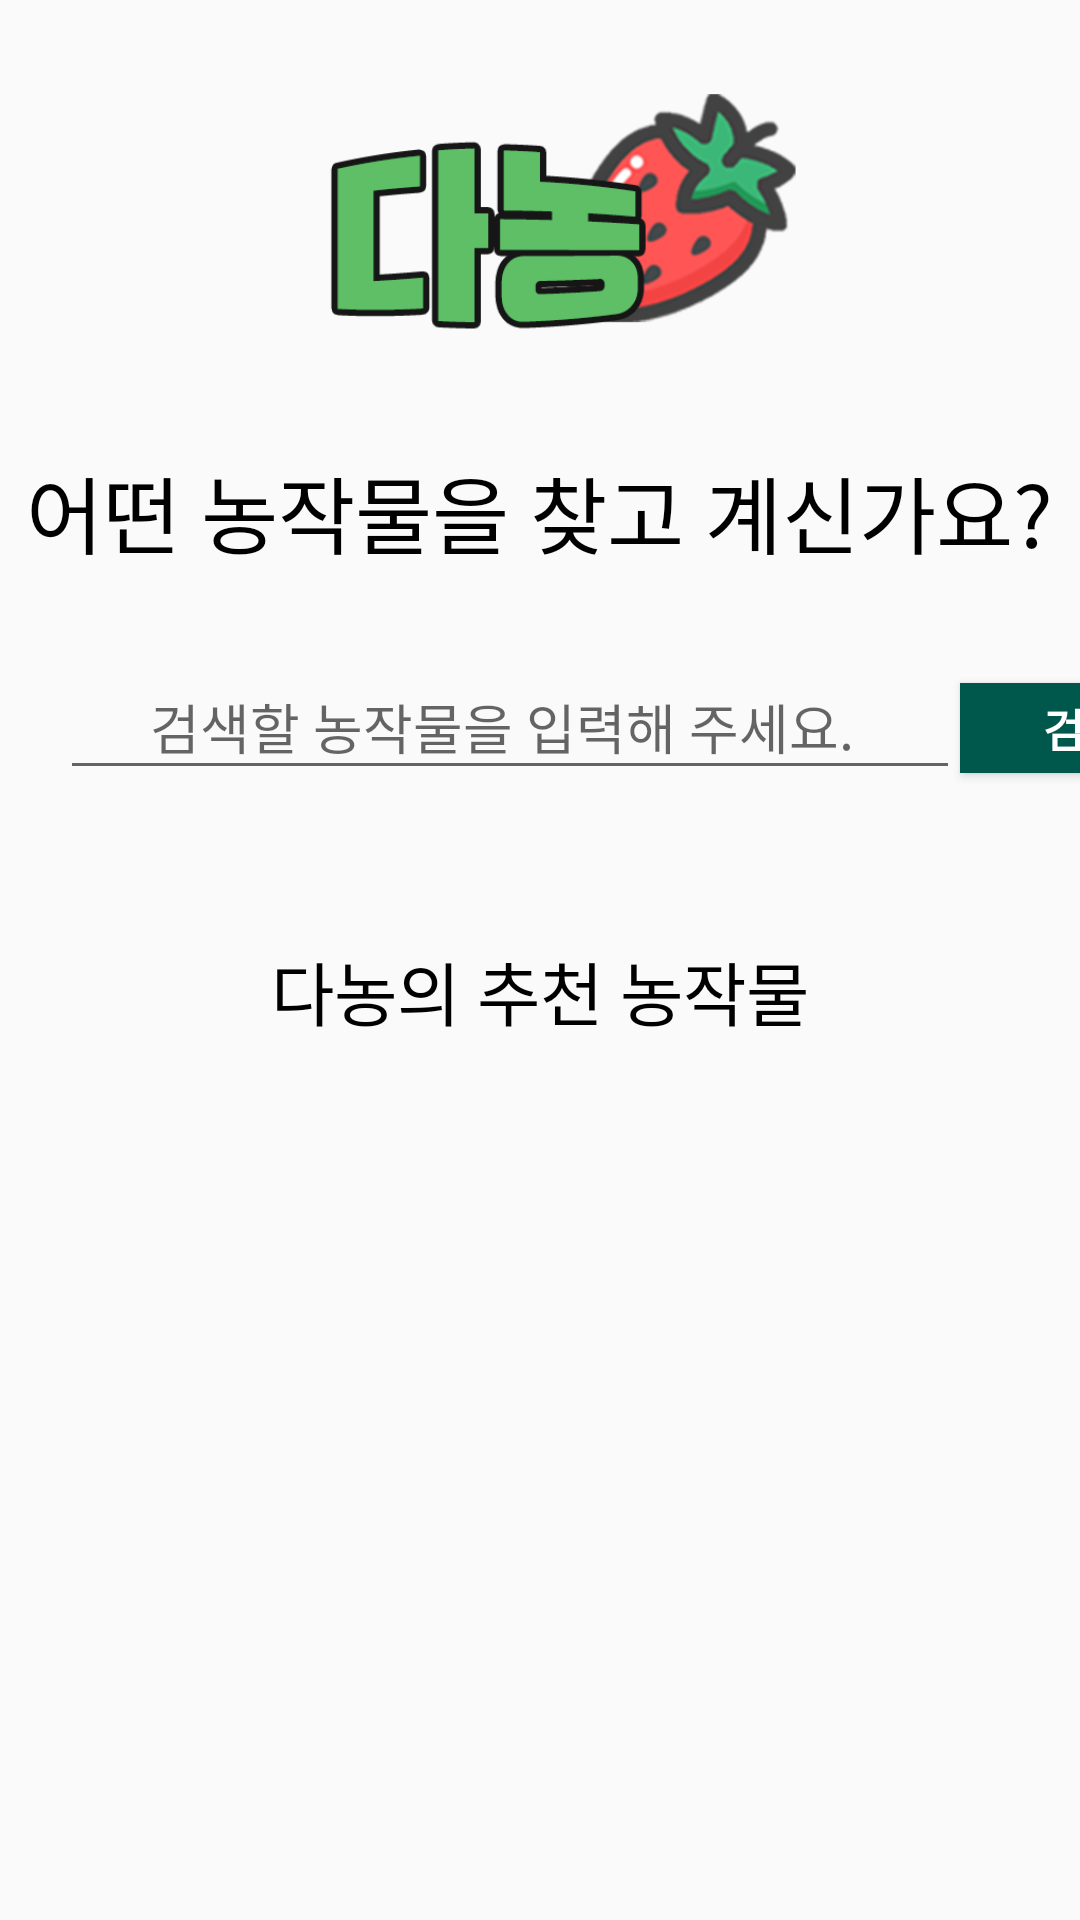

This screen was rendered from an Android layout file. Write that file and the resources it references.
<!-- AndroidManifest.xml: application theme AppTheme -->
<!-- res/layout/fragment_firstpage.xml -->
<?xml version="1.0" encoding="utf-8"?>
<LinearLayout xmlns:android="http://schemas.android.com/apk/res/android"
    android:layout_width="match_parent"
    android:layout_height="match_parent"
    xmlns:tools="http://schemas.android.com/tools"
    android:orientation="vertical">

    <ImageView
        android:id="@+id/danonglogo"
        android:layout_width="200dp"
        android:layout_height="150dp"
        android:background="@null"
        android:contentDescription="danongimage"
        android:layout_gravity="center"
        android:paddingLeft="12dp"
        android:paddingRight="12dp"
        android:src="@drawable/logo" />

    <TextView
        android:layout_width="wrap_content"
        android:layout_height="wrap_content"
        android:layout_gravity="center"
        android:text="어떤 농작물을 찾고 계신가요?"
        android:textColor="@color/black"
        android:textSize="28dp"
        android:layout_marginBottom="30dp"
        />
    <LinearLayout
        android:layout_width="wrap_content"
        android:layout_height="wrap_content"
        android:orientation="horizontal">
   <EditText
       android:layout_width="300dp"
       android:layout_height="wrap_content"
       android:layout_marginLeft="20dp"
       android:paddingLeft="30dp"
       android:paddingTop="8dp"
       android:enabled="true"
       android:paddingBottom="8dp"
       android:hint="검색할 농작물을 입력해 주세요."
       android:clickable="false"
       android:id="@+id/edit_main"/>

        <Button
            android:id="@+id/btn_search"
            android:layout_width="80dp"
            android:layout_height="30dp"
            android:layout_toRightOf="@+id/edit_main"
            android:background="@color/colorPrimaryDark"
            android:paddingLeft="3dp"
            android:text="검색"
            android:textColor="#ffffff"
            android:textSize="15dp"
            android:textStyle="bold" />

    </LinearLayout>

    <TextView
        android:layout_width="wrap_content"
        android:layout_height="wrap_content"
        android:text="다농의 추천 농작물"
        android:textColor="@color/black"
        android:layout_gravity="center"
        android:textSize="23dp"
        android:layout_marginTop="50dp"
        />

    <androidx.recyclerview.widget.RecyclerView
        android:layout_width="match_parent"
        android:layout_height="300dp"
        android:layout_gravity="center"
        android:foregroundGravity="center"
        android:id="@+id/viewPager"
        android:overScrollMode="never"
        android:clipToPadding="false"
        tools:listitem="@layout/item_firstpage_cardview"/>

</LinearLayout>
<!-- res/layout/item_firstpage_cardview.xml (included above) -->
<?xml version="1.0" encoding="utf-8"?>
<LinearLayout xmlns:android="http://schemas.android.com/apk/res/android"
    xmlns:app="http://schemas.android.com/apk/res-auto"
    android:layout_width="match_parent"
    android:layout_height="match_parent"
    android:orientation="vertical">

    <androidx.cardview.widget.CardView
        android:id="@+id/first_cardView"
        android:layout_width="300dp"
        android:layout_height="match_parent"
        android:layout_margin="8dp"
        app:cardCornerRadius="20dp">

        <RelativeLayout
            android:layout_width="match_parent"
            android:layout_height="300dp">

            <ImageView
                android:id="@+id/image"
                android:layout_width="200dp"
                android:layout_height="200dp"
                android:layout_marginLeft="50dp"
                android:scaleType="centerCrop" />

            <TextView
                android:id="@+id/first_product"
                android:layout_width="wrap_content"
                android:layout_height="wrap_content"
                android:layout_below="@+id/image"
                android:layout_centerInParent="true"
                android:layout_marginTop="0dp"
                android:textColor="#262626"
                android:textSize="16dp" />

            <TextView
                android:id="@+id/first_title"
                android:layout_width="wrap_content"
                android:layout_height="wrap_content"
                android:layout_below="@+id/first_product"
                android:layout_centerInParent="true"
                android:layout_marginTop="3dp"
                android:drawablePadding="10dp"
                android:ellipsize="end"
                android:maxLines="3"/>

            <me.zhanghai.android.materialratingbar.MaterialRatingBar
                android:id="@+id/first_pdtRating"
                style="@style/Widget.MaterialRatingBar.RatingBar.Indicator.Small"
                android:layout_width="wrap_content"
                android:layout_height="wrap_content"
                android:layout_below="@+id/first_title"
                android:layout_centerInParent="true"
                android:layout_marginTop="3dp"
                android:drawablePadding="10dp"
                android:ellipsize="end"/>

            <TextView
                android:id="@+id/txt_Rating"
                android:layout_width="wrap_content"
                android:layout_height="wrap_content"
                android:drawablePadding="10dp"
                android:layout_below="@+id/first_title"
                android:layout_toRightOf="@+id/first_pdtRating"
                android:ellipsize="end"
                android:text="(10)" />
        </RelativeLayout>
    </androidx.cardview.widget.CardView>

</LinearLayout>
<!-- resources referenced by this layout -->
<resources>
  <color name="colorPrimaryDark">#00574B</color>
  <!-- drawable edittext_design (drawable) -->
  <?xml version="1.0" encoding="utf-8"?>
  <shape xmlns:android = "http://schemas.android.com/apk/res/android"
      android:padding = "10dp"
      android:shape="rectangle">
      <solid android:color="#FFFFFF"/>
      <stroke
          android:width="2px"
          android:color="#04B45F"
      />
  </shape>
  <!-- drawable logo: png bitmap (drawable, 34337 bytes) -->
  <style name="AppTheme" parent="Theme.AppCompat.Light.DarkActionBar">
  
          <item name="colorPrimary">@color/colorPrimary</item>
          <item name="colorPrimaryDark">@color/colorPrimaryDark</item>
          <item name="colorAccent">@color/colorAccent</item>
      </style>
  <color name="colorPrimary">#008577</color>
  <color name="colorAccent">#D81B60</color>
  <!-- not gathered from this repository: default colours our renderer supplied (Android Studio template values) -->
  <color name="black">#FF000000</color>
</resources>
